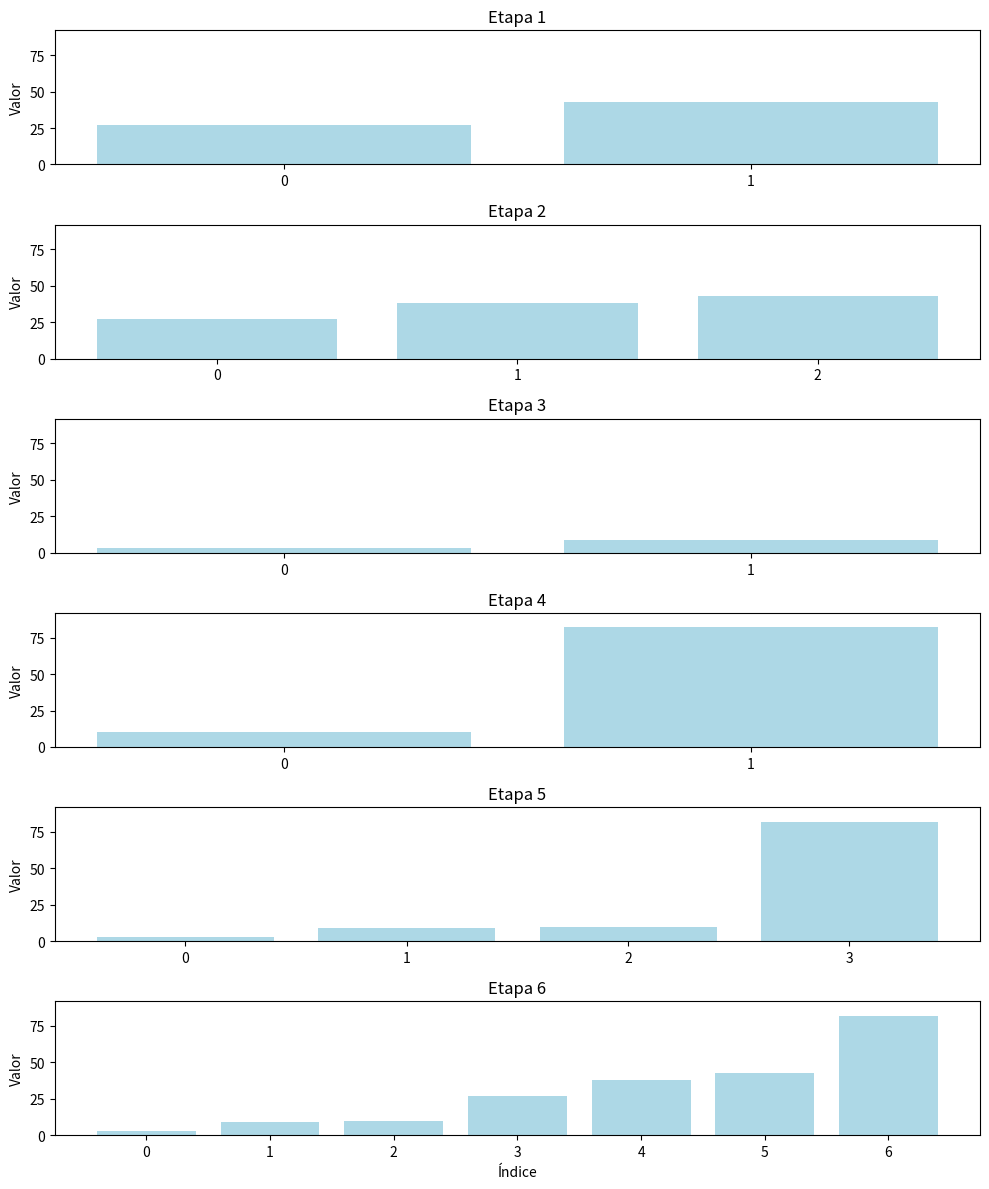

Generate this figure with matplotlib:
import matplotlib.pyplot as plt

def merge_sort_visualization(arr):
    arr_copy = arr.copy()
    steps = []

    def merge_sort_step(arr):
        if len(arr) <= 1:
            return arr
        mid = len(arr) // 2
        left = merge_sort_step(arr[:mid])
        right = merge_sort_step(arr[mid:])
        merged = merge(left, right)
        steps.append(merged.copy())
        return merged

    def merge(left, right):
        result = []
        i = j = 0
        while i < len(left) and j < len(right):
            if left[i] < right[j]:
                result.append(left[i])
                i += 1
            else:
                result.append(right[j])
                j += 1
        result.extend(left[i:])
        result.extend(right[j:])
        return result

    merge_sort_step(arr_copy)
    return steps

arr = [38, 27, 43, 3, 9, 82, 10]
steps = merge_sort_visualization(arr)

fig, axs = plt.subplots(len(steps), 1, figsize=(10, 2 * len(steps)))
if len(steps) == 1:
    axs = [axs] 

for i, step in enumerate(steps):
    axs[i].bar(range(len(step)), step, color='lightblue')
    axs[i].set_title(f"Etapa {i + 1}")
    axs[i].set_ylim(0, max(arr) + 10)
    axs[i].set_xticks(range(len(step)))
    axs[i].set_ylabel("Valor")
    if i == len(steps) - 1:
        axs[i].set_xlabel("Índice")

plt.tight_layout()
plt.show()
